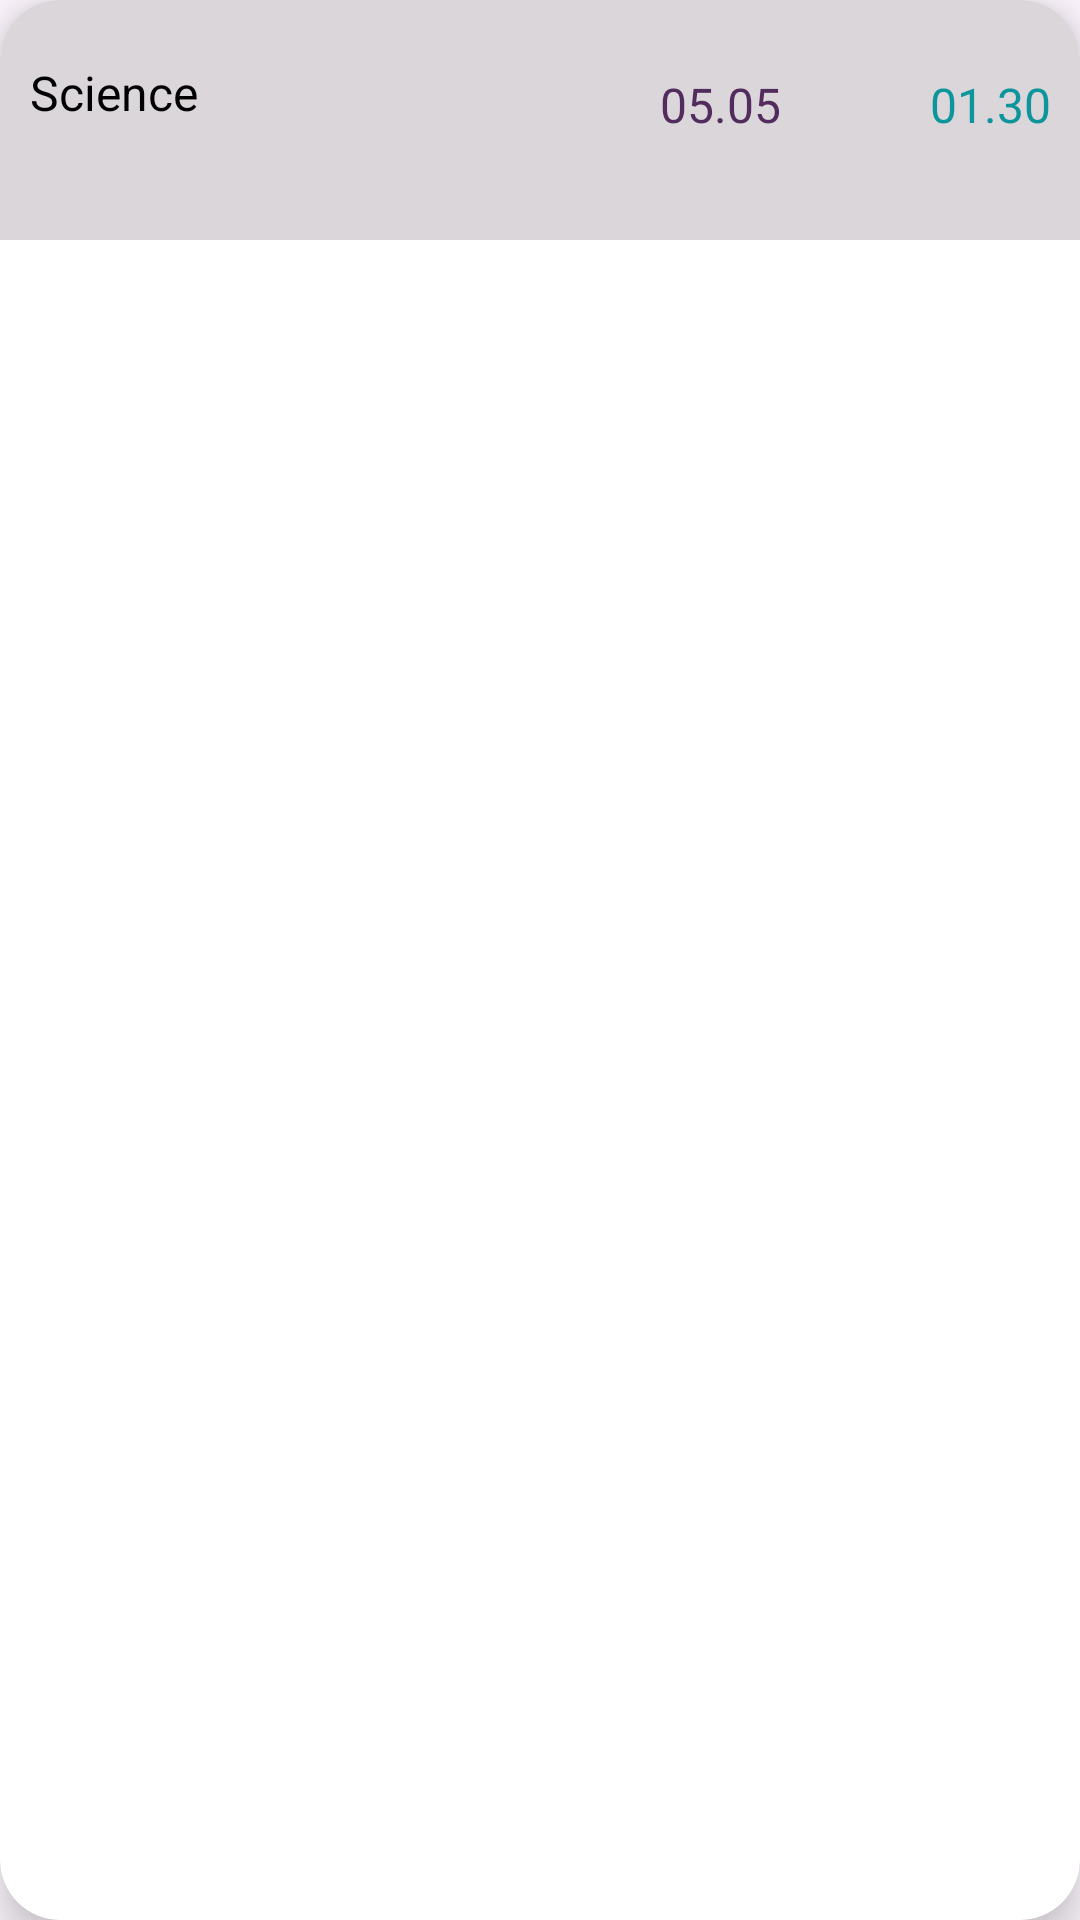

Produce the Android XML layout that renders to this screen, including the resource entries it uses.
<!-- AndroidManifest.xml: application theme Theme.SAS -->
<!-- res/layout/activity_item_viewmarks.xml -->
<?xml version="1.0" encoding="utf-8"?>
<androidx.cardview.widget.CardView
    xmlns:android="http://schemas.android.com/apk/res/android"
    android:layout_width="match_parent"
    android:layout_height="wrap_content"
    xmlns:app="http://schemas.android.com/apk/res-auto"
    android:id="@+id/MarkViewCard"
    android:layout_marginStart="12dp"
    android:layout_marginEnd="12dp"
    android:layout_marginHorizontal="10dp"
    android:layout_marginVertical="28dp"
    app:cardCornerRadius="20dp"
    app:cardElevation="8dp">

    <RelativeLayout

        android:layout_width="match_parent"
        android:layout_height="80dp"
        android:background="#DAD6DA"
        android:backgroundTint="#DAD6DA">



        <TextView
            android:id="@+id/studentNameTextView"
            android:layout_width="120dp"
            android:layout_height="30dp"
            android:layout_marginStart="10dp"
            android:layout_marginTop="20dp"
            android:text="Science"
            android:textColor="@color/black"
            android:textSize="16sp" />

        <TextView
            android:id="@+id/MarksTextView"
            android:layout_width="80dp"
            android:layout_height="30dp"
            android:layout_marginStart="70dp"
            android:layout_marginTop="20dp"
            android:layout_toEndOf="@id/studentNameTextView"
            android:gravity="center"
            android:text="05.05"
            android:textAlignment="center"
            android:textColor="@color/pp"
            android:textSize="16sp" />

        <TextView
            android:id="@+id/grade"
            android:layout_width="80dp"
            android:layout_height="30dp"
            android:layout_marginStart="20dp"
            android:layout_marginTop="20dp"
            android:layout_toEndOf="@id/MarksTextView"
            android:gravity="center"
            android:text="01.30"
            android:textAlignment="center"
            android:textColor="@color/gg"
            android:textSize="16sp" />




    </RelativeLayout>

</androidx.cardview.widget.CardView>
<!-- resources referenced by this layout -->
<resources>
  <color name="black">#FF000000</color>
  <color name="gg">#0C969C</color>
  <color name="pp">#522C5D</color>
  <style name="Theme.SAS" parent="Base.Theme.SAS" />
  <style name="Base.Theme.SAS" parent="Theme.Material3.DayNight.NoActionBar">
          
          
  
          <item name="android:statusBarColor" tools:targetApi="1">@color/pp</item>
      </style>
</resources>
